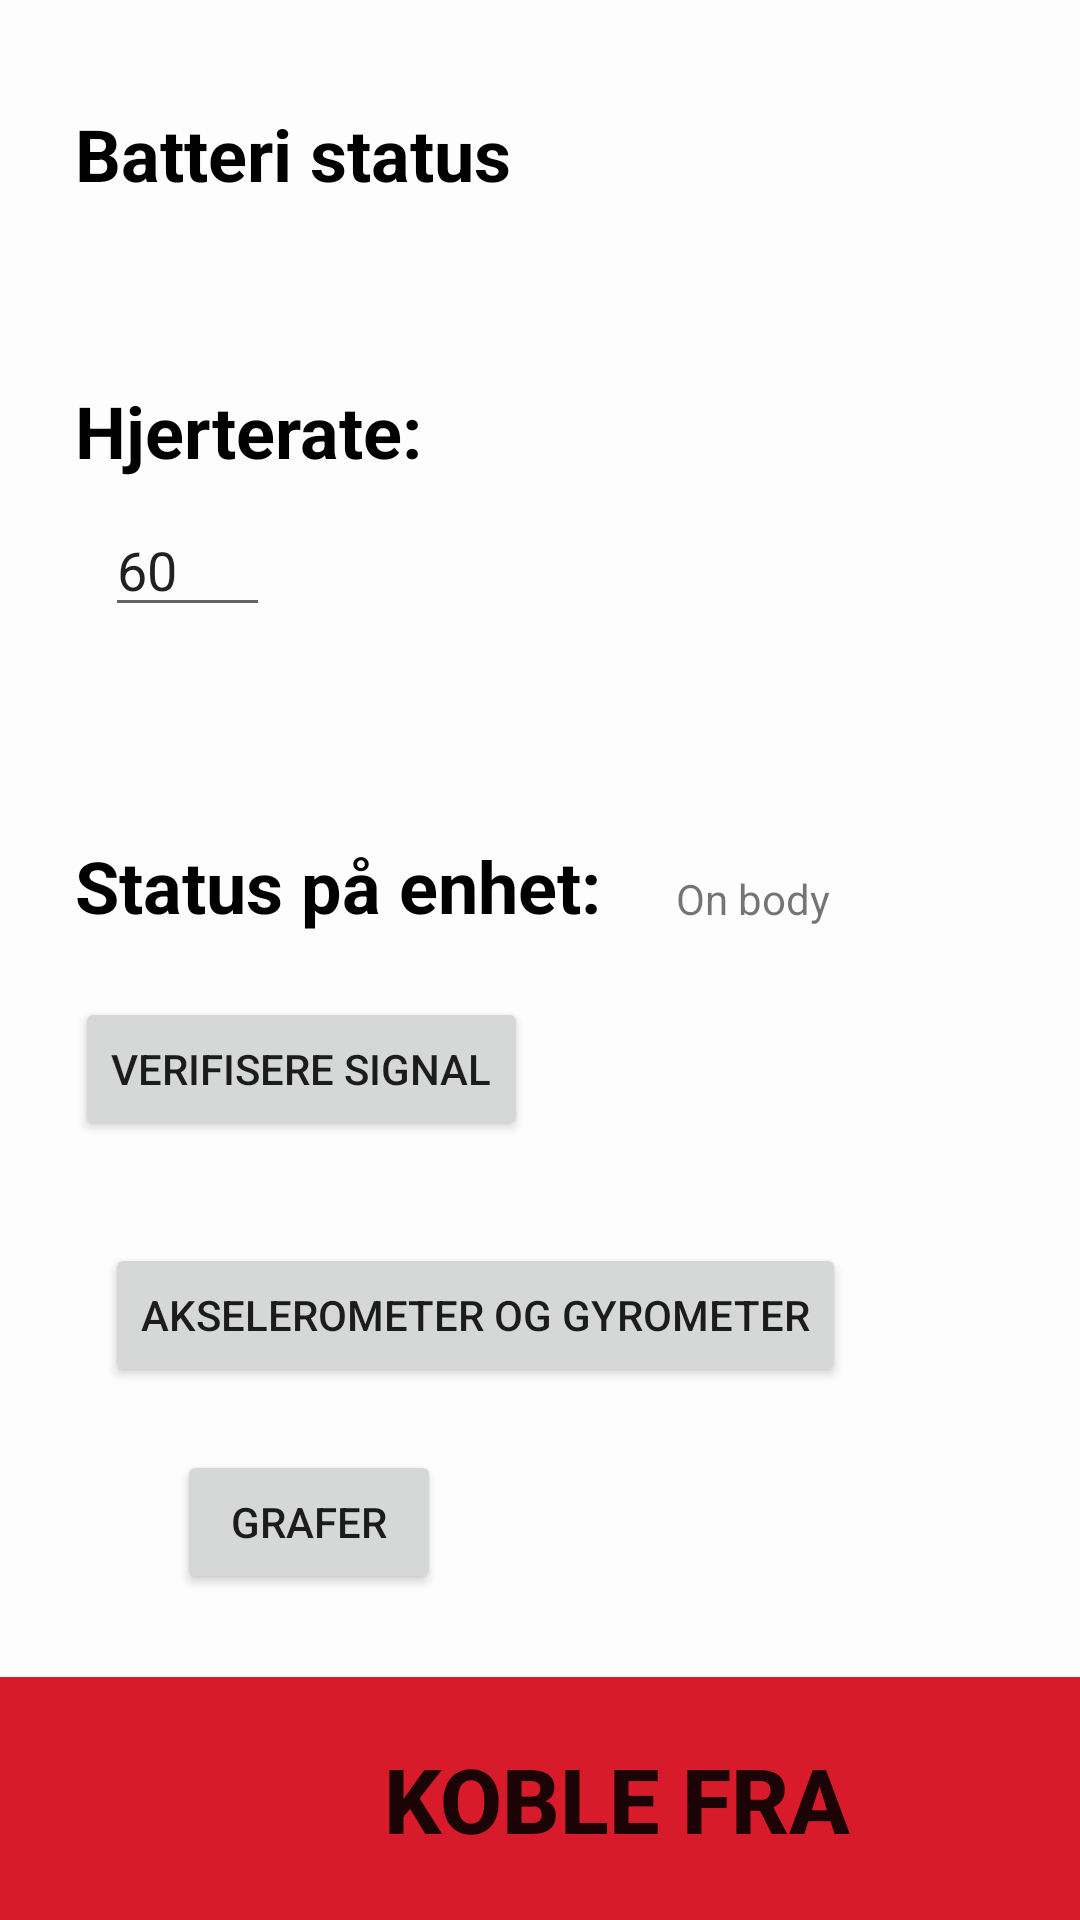

Here is an Android app screen rendered from its layout file. Give the layout XML and the strings, colors and styles it references.
<!-- AndroidManifest.xml: activity theme AppTheme.NoActionBar -->
<!-- res/layout/activity_advanced.xml -->
<FrameLayout xmlns:android="http://schemas.android.com/apk/res/android"
             xmlns:app="http://schemas.android.com/apk/res-auto" xmlns:tools="http://schemas.android.com/tools"
             android:layout_width="match_parent"
             android:layout_height="match_parent"
             tools:context=".Fragments.InfoFragment" android:id="@+id/container1" android:background="#FDFDFE">


    <FrameLayout
            android:layout_width="match_parent"
            android:layout_height="match_parent" android:id="@+id/container">

        <android.support.constraint.ConstraintLayout
                android:layout_width="match_parent"
                android:layout_height="match_parent"
                app:layout_behavior="@string/appbar_scrolling_view_behavior"
                tools:context=".MainActivity">
            <Button
                    android:text="@string/disconnect"
                    android:layout_width="411dp"
                    android:layout_height="81dp"
                    android:id="@+id/disconnectbutton"
                    android:background="@color/colorAccent"
                    android:textStyle="normal|bold" android:textSize="30sp"
                    app:layout_constraintStart_toStartOf="parent"
                    app:layout_constraintBottom_toBottomOf="parent"/>
            <TextView
                    android:text="@string/batterystatustext"
                    android:layout_width="wrap_content"
                    android:layout_height="wrap_content"
                    android:id="@+id/batterystatustext" android:textSize="24sp"
                    android:textStyle="bold" android:textColor="@android:color/black"
                    android:layout_marginStart="25dp"
                    app:layout_constraintStart_toStartOf="parent" android:layout_marginLeft="25dp"
                    android:layout_marginTop="35dp" app:layout_constraintTop_toTopOf="parent"/>
            <TextView
                    android:text="@string/hrtext"
                    android:layout_width="wrap_content"
                    android:layout_height="wrap_content"
                    android:id="@+id/hrtext" android:textStyle="bold"
                    android:textSize="24sp" android:textColor="@android:color/black"
                    android:layout_marginStart="25dp" app:layout_constraintStart_toStartOf="parent"
                    android:layout_marginLeft="25dp" android:layout_marginTop="60dp"
                    app:layout_constraintTop_toBottomOf="@+id/batterystatustext"/>
            <TextView
                    android:text="@string/devicestatustext"
                    android:layout_width="wrap_content"
                    android:layout_height="wrap_content"
                    android:id="@+id/devicestatustext" android:textStyle="bold"
                    android:textSize="24sp" android:textColor="@android:color/black"
                    android:layout_marginStart="25dp"
                    app:layout_constraintStart_toStartOf="parent" android:layout_marginLeft="25dp"
                    android:layout_marginTop="70dp" app:layout_constraintTop_toBottomOf="@+id/hr"/>
            <Button
                    android:text="@string/testsignaltext"
                    android:layout_width="wrap_content"
                    android:layout_height="wrap_content"
                    android:id="@+id/testsignalbutton" app:layout_constraintStart_toStartOf="parent"
                    android:layout_marginLeft="25dp" android:layout_marginStart="25dp" android:layout_marginTop="21dp"
                    app:layout_constraintTop_toBottomOf="@+id/devicestatustext"/>
            <TextView
                    android:text="@string/devicestatus"
                    android:layout_width="66dp"
                    android:layout_height="20dp"
                    android:id="@+id/devicestatus"
                    app:layout_constraintStart_toEndOf="@+id/devicestatustext" android:layout_marginLeft="25dp"
                    android:layout_marginStart="25dp" android:layout_marginTop="290dp"
                    app:layout_constraintTop_toTopOf="parent"/>
            <EditText
                    android:layout_width="55dp"
                    android:layout_height="wrap_content"
                    android:ems="10"
                    android:id="@+id/hr"
                    android:text="60" android:inputType="number" android:singleLine="false"
                    android:selectAllOnFocus="false"
                    android:layout_marginStart="35dp" app:layout_constraintStart_toStartOf="parent"
                    android:layout_marginLeft="35dp" android:layout_marginTop="8dp"
                    app:layout_constraintTop_toBottomOf="@+id/hrtext" android:autofillHints=""/>
            <Button
                    android:text="@string/akgyro"
                    android:layout_width="wrap_content"
                    android:layout_height="wrap_content"
                    android:id="@+id/Akselgyro" app:layout_constraintStart_toStartOf="parent"
                    android:layout_marginLeft="35dp" android:layout_marginStart="35dp" android:layout_marginTop="34dp"
                    app:layout_constraintTop_toBottomOf="@+id/testsignalbutton"/>
            <Button
                    android:text="@string/agrafer"
                    android:layout_width="wrap_content"
                    android:layout_height="wrap_content"
                    android:id="@+id/agrafer" app:layout_constraintStart_toStartOf="parent"
                    android:layout_marginLeft="59dp" android:layout_marginStart="59dp" android:layout_marginTop="21dp"
                    app:layout_constraintTop_toBottomOf="@+id/Akselgyro"/>
            <TextView
                    android:layout_width="wrap_content"
                    android:layout_height="wrap_content"
                    android:id="@+id/batterystatus2"
                    app:layout_constraintTop_toBottomOf="@+id/batterystatustext"
                    app:layout_constraintStart_toStartOf="parent" android:layout_marginLeft="59dp"
                    android:layout_marginStart="59dp" android:layout_marginTop="15dp"/>

        </android.support.constraint.ConstraintLayout>
    </FrameLayout>

</FrameLayout>
<!-- resources referenced by this layout -->
<resources>
  <color name="colorAccent">#D81B2B</color>
  <string name="agrafer">Grafer</string>
  <string name="akgyro">Akselerometer og gyrometer</string>
  <string name="batterystatustext">Batteri status</string>
  <string name="devicestatus">On body</string>
  <string name="devicestatustext">Status på enhet:</string>
  <string name="disconnect">Koble fra</string>
  <string name="hrtext">Hjerterate:</string>
  <string name="testsignaltext">Verifisere signal</string>
  <style name="AppTheme.NoActionBar">
          <item name="windowActionBar">false</item>
          <item name="windowNoTitle">true</item>
      </style>
</resources>
